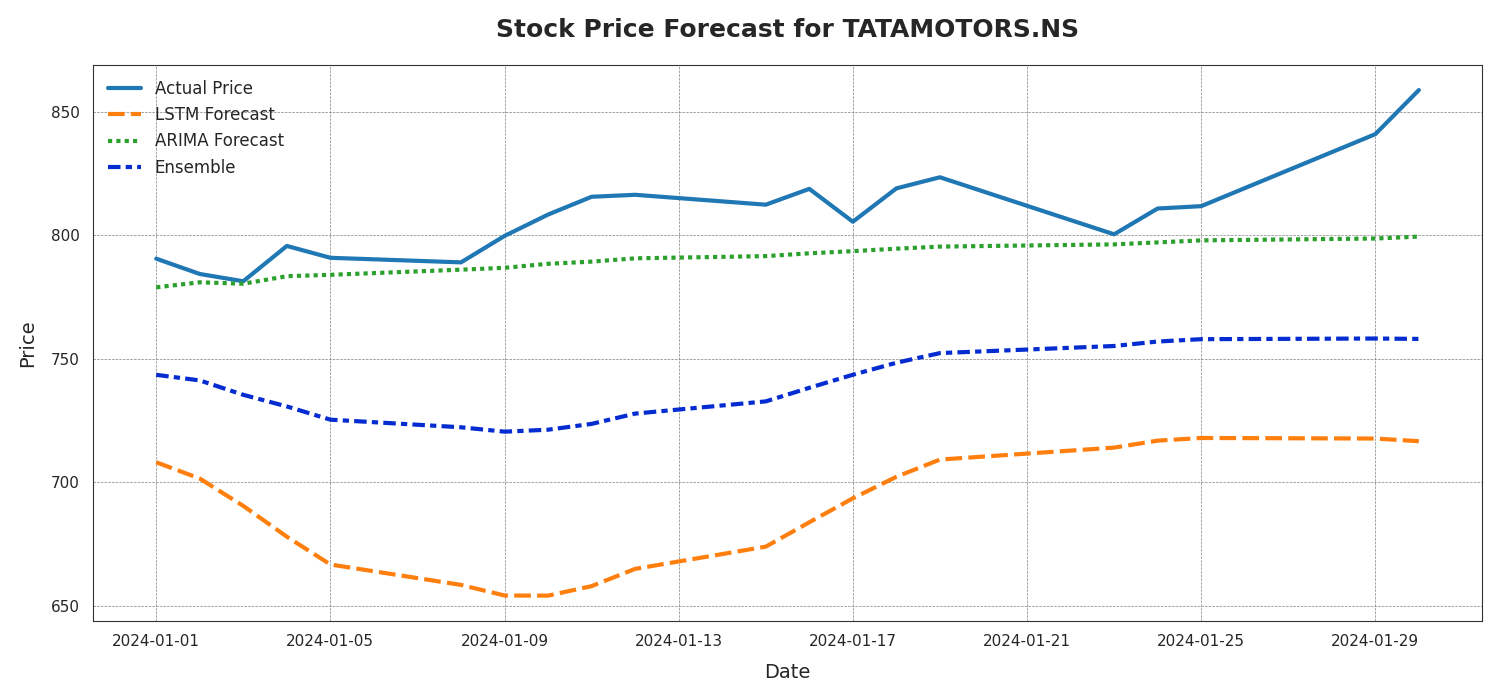

Values plotted in this chart, from the file beside it:
Date, Actual Price, LSTM Forecast, ARIMA Forecast, Ensemble
2024-01-01, 790.6, 708.2, 779, 743.6
2024-01-02, 784.4, 701.6, 781, 741.3
2024-01-03, 781.5, 690.5, 780.5, 735.5
2024-01-04, 795.8, 678.1, 783.5, 730.8
2024-01-05, 791, 666.8, 784.1, 725.4
2024-01-08, 789.1, 658.5, 786.1, 722.3
2024-01-09, 799.8, 654.2, 786.9, 720.6
2024-01-10, 808.5, 654.2, 788.5, 721.4
2024-01-11, 815.7, 658, 789.4, 723.7
2024-01-12, 816.5, 665, 790.7, 727.9
2024-01-15, 812.5, 674, 791.6, 732.8
2024-01-16, 818.8, 683.9, 792.8, 738.3
2024-01-17, 805.5, 693.6, 793.6, 743.6
2024-01-18, 819, 702.3, 794.6, 748.5
2024-01-19, 823.5, 709.3, 795.5, 752.4
2024-01-23, 800.5, 714.1, 796.4, 755.2
2024-01-24, 810.9, 716.9, 797.2, 757.1
2024-01-25, 811.8, 718, 798, 758
2024-01-29, 841.0, 717.8, 798.8, 758.3
2024-01-30, 858.8, 716.7, 799.5, 758.1
